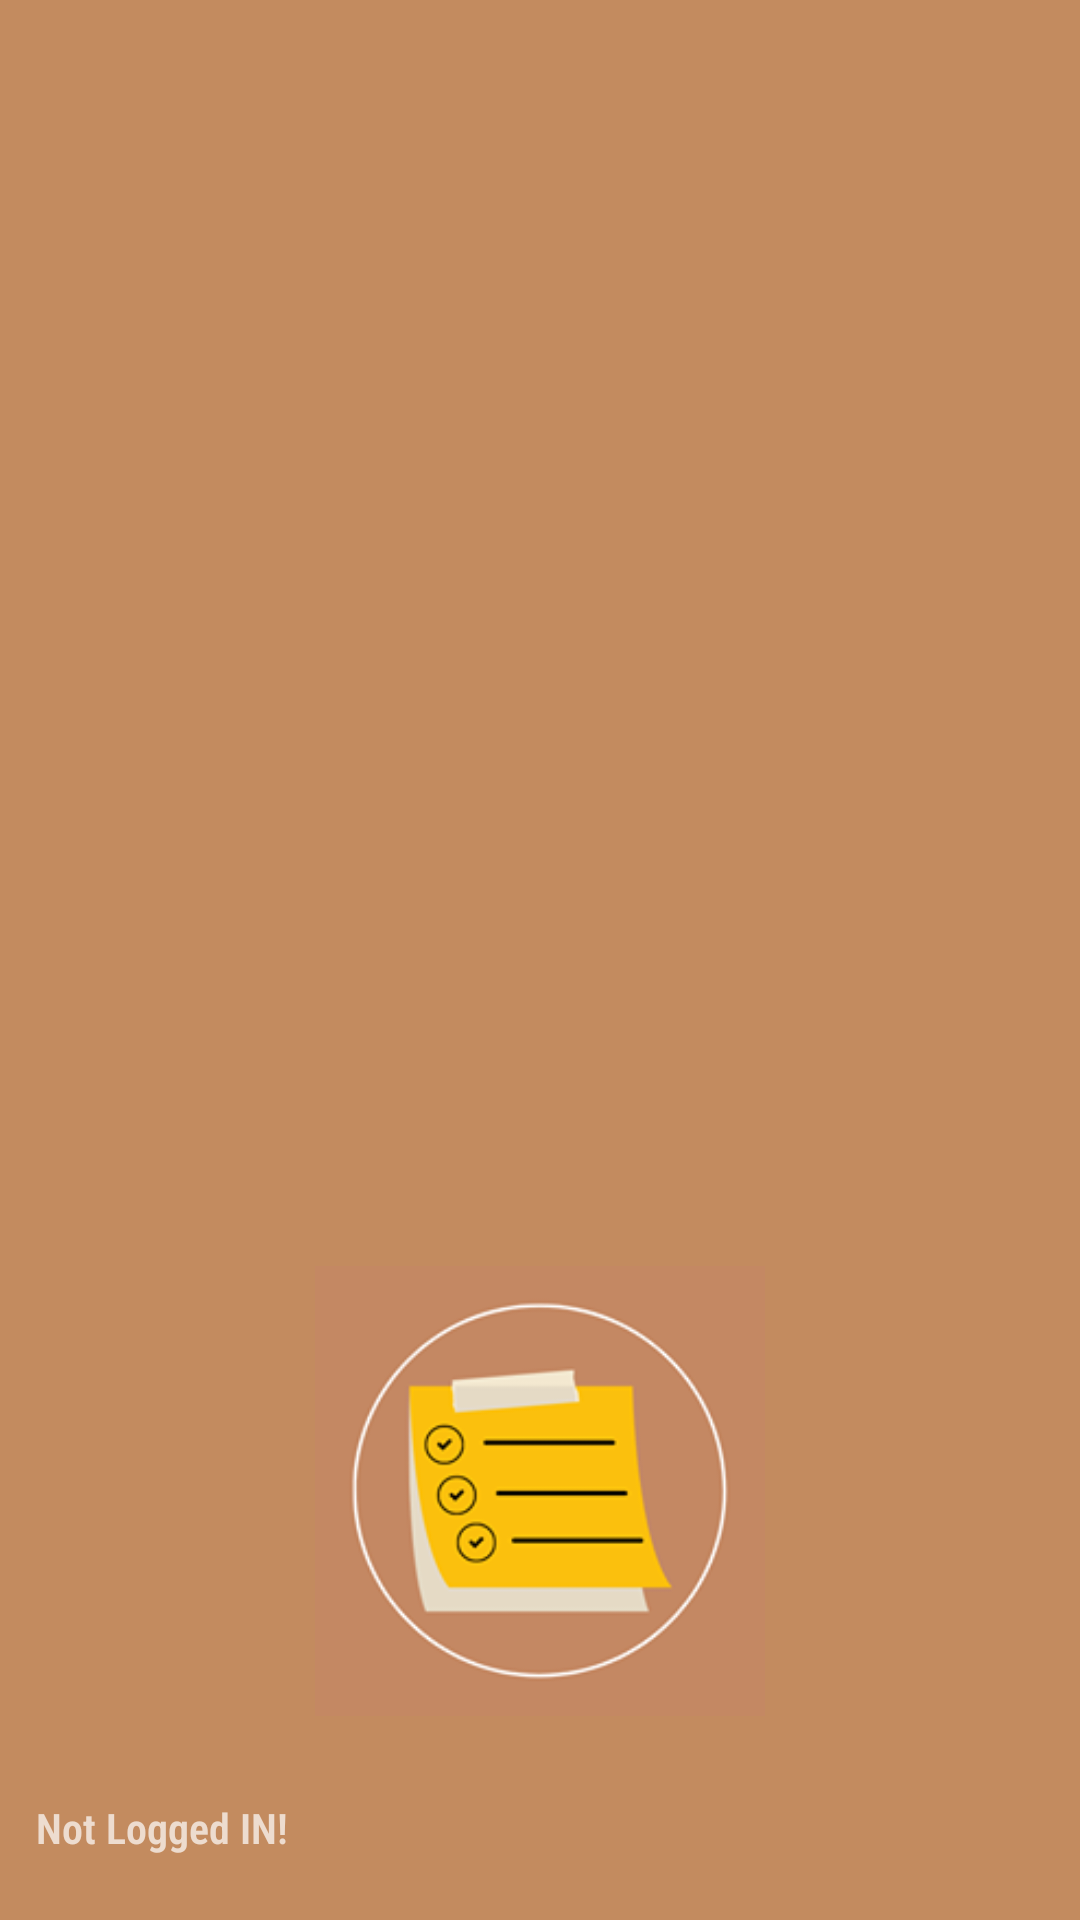

The Android layout XML behind this screen, and the referenced resources:
<!-- AndroidManifest.xml: application theme Theme.Planner.NoActionBar -->
<!-- res/layout/nav_header_main.xml -->
<?xml version="1.0" encoding="utf-8"?>
<LinearLayout xmlns:android="http://schemas.android.com/apk/res/android"
    xmlns:app="http://schemas.android.com/apk/res-auto"
    android:layout_width="match_parent"
    android:layout_height="wrap_content"
    android:background="#C38B5F"
    android:gravity="bottom"
    android:orientation="vertical"
    android:paddingLeft="12dp"
    android:paddingTop="12dp"
    android:paddingRight="12dp"
    android:theme="@style/ThemeOverlay.AppCompat.Dark">

    <ImageView
        android:id="@+id/imageView4"
        android:layout_width="match_parent"
        android:layout_height="150dp"
        android:layout_margin="20px"
        app:srcCompat="@drawable/logo" />

    <LinearLayout
        android:layout_width="match_parent"
        android:layout_height="wrap_content"
        android:orientation="horizontal">

        <TextView
            android:id="@+id/textView2"
            android:layout_width="match_parent"
            android:layout_height="match_parent"
            android:layout_weight="1"
            android:fontFamily="sans-serif-condensed-light"
            android:gravity="center|left"
            android:text="Not Logged IN!"
            android:textSize="14sp"
            android:textStyle="bold" />

        <Button
            android:id="@+id/Logout"
            android:layout_width="match_parent"
            android:layout_height="match_parent"
            android:layout_margin="20px"
            android:layout_weight="1"
            android:text="Logout"
            android:textColor="@color/black"
            android:visibility="invisible"
            app:backgroundTint="@android:color/holo_orange_light" />
    </LinearLayout>

</LinearLayout>
<!-- resources referenced by this layout -->
<resources>
  <color name="black">#FF000000</color>
  <!-- drawable logo: png bitmap (drawable-v24, 18292 bytes) -->
  <style name="Theme.Planner.NoActionBar">
          <item name="windowActionBar">false</item>
          <item name="windowNoTitle">true</item>
      </style>
</resources>
